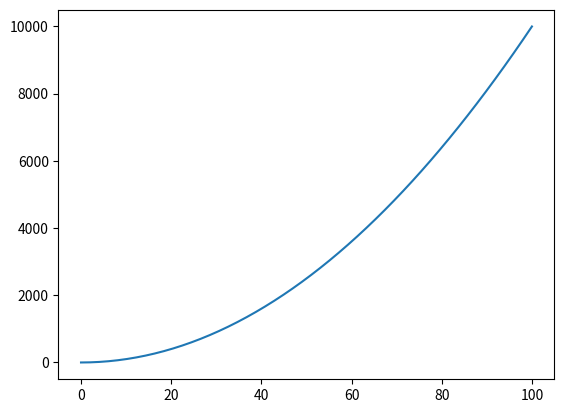

Source code (Python):
import numpy as np
import matplotlib.pyplot as plt

xaxis = np.linspace(0,100)
f = lambda x:x**2
yaxis = f(xaxis)

plt.plot(xaxis,yaxis)
plt.show
